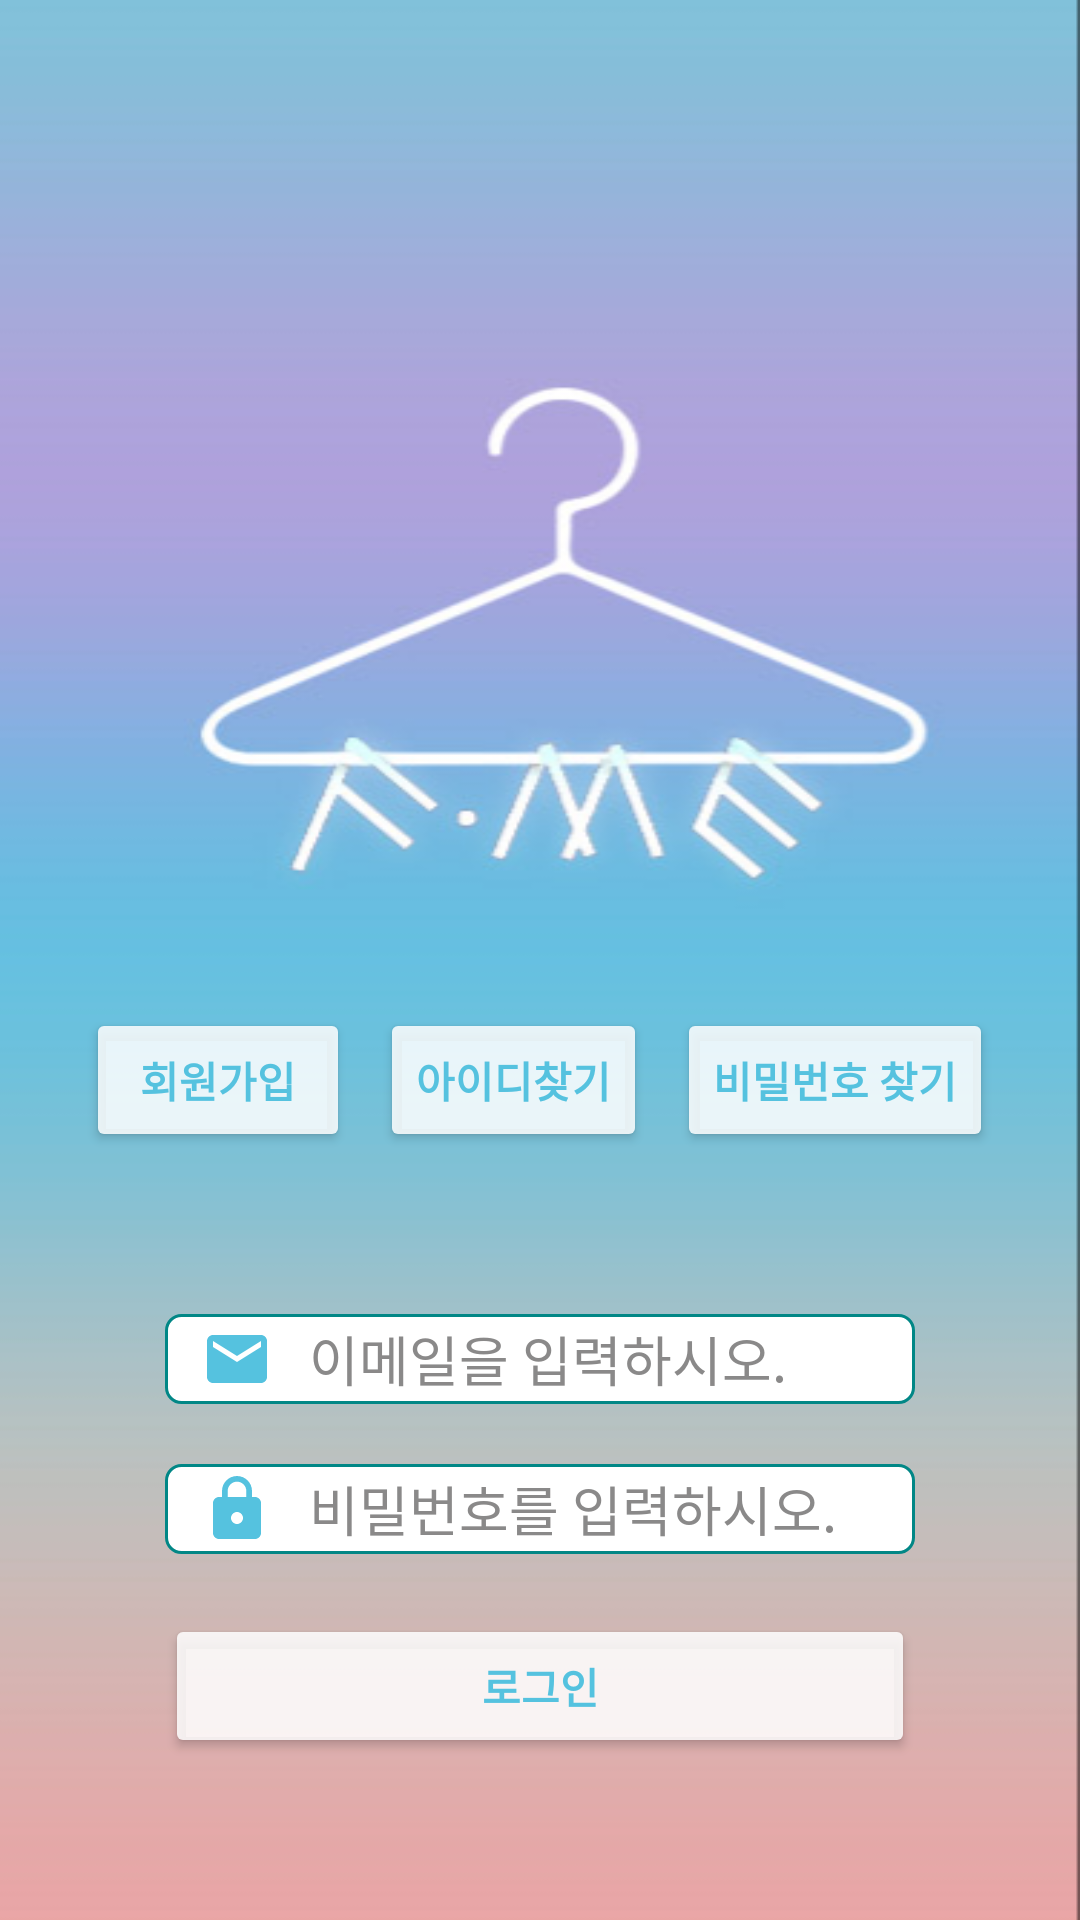

Here is an Android app screen rendered from its layout file. Give the layout XML and the strings, colors and styles it references.
<!-- AndroidManifest.xml: application theme Theme.PitMeProject -->
<!-- res/layout/activity_login.xml -->
<?xml version="1.0" encoding="utf-8"?>
<LinearLayout xmlns:android="http://schemas.android.com/apk/res/android"
    xmlns:app="http://schemas.android.com/apk/res-auto"
    xmlns:tools="http://schemas.android.com/tools"
    android:layout_width="match_parent"
    android:layout_height="match_parent"
    android:background="@drawable/background"
    tools:context=".LoginActivity"
    android:orientation="vertical"
    android:weightSum="10">

    <LinearLayout
        android:layout_width="match_parent"
        android:layout_height="match_parent"
        android:layout_weight="4"
        android:orientation="horizontal"
        android:gravity="center"
        >

        <Button
            android:id="@+id/btn_register"
            android:layout_width="wrap_content"
            android:layout_height="wrap_content"
            android:text="회원가입"
            android:layout_gravity="bottom"
            android:layout_marginHorizontal="5dp"
            android:backgroundTint="#D8FFFFFF"
            android:textStyle="bold"
            android:textColor="#55C2DF"/>

        <Button
            android:id="@+id/btn_idSearch"
            android:layout_width="wrap_content"
            android:layout_height="wrap_content"
            android:text="아이디찾기"
            android:layout_gravity="bottom"
            android:layout_marginHorizontal="5dp"
            android:backgroundTint="#D8FFFFFF"
            android:textStyle="bold"
            android:textColor="#55C2DF"/>

        <Button
            android:id="@+id/btn_pwdSearch"
            android:layout_width="wrap_content"
            android:layout_height="wrap_content"
            android:text="비밀번호 찾기"
            android:layout_gravity="bottom"
            android:layout_marginHorizontal="5dp"
            android:backgroundTint="#D8FFFFFF"
            android:textStyle="bold"
            android:textColor="#55C2DF"/>

    </LinearLayout>

    <LinearLayout
        android:layout_width="match_parent"
        android:layout_height="match_parent"
        android:orientation="vertical"
        android:layout_weight="6"
        android:gravity="center">

        <EditText
            android:id="@+id/et_email"
            android:layout_width="250dp"
            android:layout_height="30dp"
            android:layout_marginVertical="10dp"
            android:background="@drawable/custom_input"
            android:drawableStart="@drawable/ic_email"
            android:drawablePadding="12dp"
            android:inputType="textEmailAddress"
            android:paddingStart="12dp"
            android:paddingEnd="12dp"
            android:hint="이메일을 입력하시오."
            android:textColorHint="#8A8989"
            android:textColor="@color/black"/>

        <EditText
            android:id="@+id/et_pwd"
            android:layout_width="250dp"
            android:layout_height="30dp"
            android:layout_marginVertical="10dp"
            android:inputType="textPassword"
            android:drawableStart="@drawable/ic_lock"
            android:drawablePadding="12dp"
            android:paddingStart="12dp"
            android:paddingEnd="12dp"
            android:background="@drawable/custom_input"
            android:hint="비밀번호를 입력하시오."
            android:textColorHint="#8A8989"
            android:textColor="@color/black"
            />

        <Button
            android:id="@+id/btn_login"
            android:layout_width="250dp"
            android:layout_height="wrap_content"
            android:layout_marginVertical="10dp"
            android:backgroundTint="#D8FFFFFF"
            android:text="로그인"
            android:textStyle="bold"
            android:textColor="#55C2DF"/>




    </LinearLayout>


</LinearLayout>
<!-- resources referenced by this layout -->
<resources>
  <!-- drawable background: png bitmap (drawable, 38848 bytes) -->
  <!-- drawable custom_input (drawable) -->
  <?xml version="1.0" encoding="utf-8"?>
  <selector xmlns:android="http://schemas.android.com/apk/res/android">
  
      <item android:state_enabled="true" android:state_focused="true">
          <shape android:shape="rectangle">
              <solid android:color="@color/white"/>
              <corners android:radius="5dp"/>
              <stroke android:color="@color/teal_700" android:width="1dp"/>
  
          </shape>
  
      </item>
  
      <item android:state_enabled="true">
          <shape android:shape="rectangle">
              <solid android:color="@color/white"/>
              <corners android:radius="5dp"/>
              <stroke android:color="@color/teal_700" android:width="1dp"/>
  
          </shape>
  
      </item>
  
  </selector>
  <!-- drawable ic_email (drawable) -->
  <vector xmlns:android="http://schemas.android.com/apk/res/android"
      android:width="24dp"
      android:height="24dp"
      android:viewportWidth="24"
      android:viewportHeight="24"
      android:tint="#55C2DF">
    <path
        android:fillColor="@android:color/white"
        android:pathData="M20,4L4,4c-1.1,0 -1.99,0.9 -1.99,2L2,18c0,1.1 0.9,2 2,2h16c1.1,0 2,-0.9 2,-2L22,6c0,-1.1 -0.9,-2 -2,-2zM20,8l-8,5 -8,-5L4,6l8,5 8,-5v2z"/>
  </vector>
  <!-- drawable ic_lock (drawable) -->
  <vector xmlns:android="http://schemas.android.com/apk/res/android"
      android:width="24dp"
      android:height="24dp"
      android:viewportWidth="24"
      android:viewportHeight="24"
      android:tint="#55C2DF">
    <path
        android:fillColor="@android:color/white"
        android:pathData="M18,8h-1L17,6c0,-2.76 -2.24,-5 -5,-5S7,3.24 7,6v2L6,8c-1.1,0 -2,0.9 -2,2v10c0,1.1 0.9,2 2,2h12c1.1,0 2,-0.9 2,-2L20,10c0,-1.1 -0.9,-2 -2,-2zM12,17c-1.1,0 -2,-0.9 -2,-2s0.9,-2 2,-2 2,0.9 2,2 -0.9,2 -2,2zM15.1,8L8.9,8L8.9,6c0,-1.71 1.39,-3.1 3.1,-3.1 1.71,0 3.1,1.39 3.1,3.1v2z"/>
  </vector>
  <style name="Theme.PitMeProject" parent="Theme.AppCompat.Light.NoActionBar">
          
          <item name="colorPrimary">@color/purple_500</item>
          <item name="colorPrimaryVariant">@color/purple_700</item>
          <item name="colorOnPrimary">@color/white</item>
          
          <item name="colorSecondary">@color/teal_200</item>
          <item name="colorSecondaryVariant">@color/teal_700</item>
          <item name="colorOnSecondary">@color/black</item>
          
          <item name="android:statusBarColor" tools:targetApi="l">?attr/colorPrimaryVariant</item>
          
      </style>
  <!-- not gathered from this repository: default colours our renderer supplied (Android Studio template values) -->
  <color name="purple_500">#FF6200EE</color>
  <color name="purple_700">#FF3700B3</color>
  <color name="teal_200">#FF03DAC5</color>
  <color name="teal_700">#FF018786</color>
  <color name="black">#FF000000</color>
  <color name="white">#FFFFFFFF</color>
</resources>
